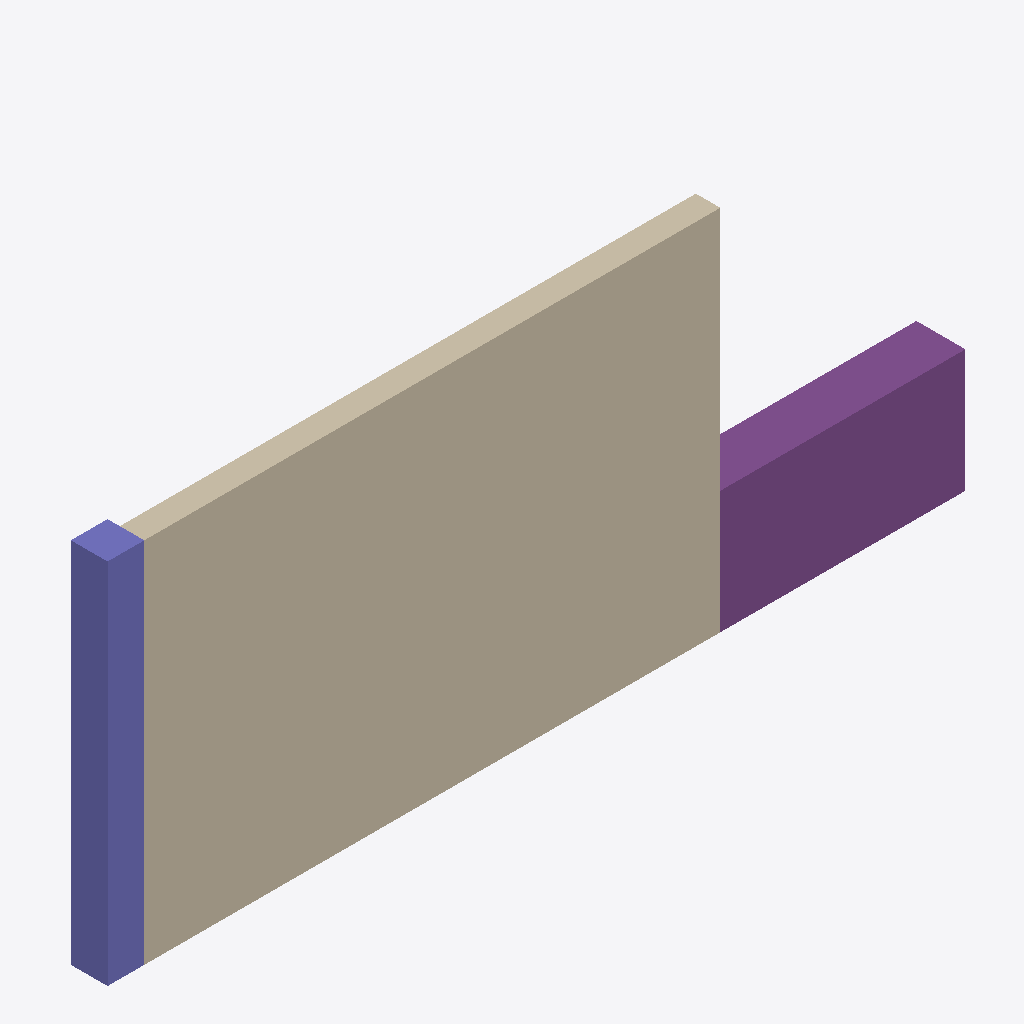
Isometric view of an IFC building model (IFC-SPF (STEP), schema IFC4, length unit metre), seen from the south-west, elements coloured by IFC class: 1 wall (beige), 1 footing (purple), 1 column (violet).
Extent 7.0 m × 0.4 m × 3.0 m (x, y, z). Elements (3): 1 IfcColumn, 1 IfcFooting, 1 IfcWall.

HEADER;
FILE_DESCRIPTION(('ViewDefinition[DesignTransferView]'),'2;1');
FILE_NAME('/dev/null','2026-10-13T13:16:00+05:00',(''),(''),'IfcOpenShell 0.9.0','IfcOpenShell 0.9.0','Nobody');
FILE_SCHEMA(('IFC4'));
ENDSEC;
DATA;
#1=IFCPROJECT('1fWuLOktXF1uq$GfsfEASZ',$,'Sample Project',$,$,$,$,(#10),#5);
#12=IFCSITE('0qxTUHR_T1o8IJuecoouUl',$,'Sample Site',$,$,$,$,$,$,$,$,$,$,$);
#13=IFCBUILDING('07HIciZPTCEATyAxL6YlNz',$,'Sample Building',$,$,$,$,$,$,$,$,$);
#14=IFCBUILDINGSTOREY('0l8_zr7qrCJAMQpHj_eZwl',$,'Ground Floor',$,$,$,$,$,$,$);
#19=IFCWALL('3hmrSTdsX1aesKM8T7KkLG',$,'Exterior Wall 01',$,$,$,#44,$,.SOLIDWALL.);
#67=IFCFOOTING('1HHt_5lef1PfEP_MvqeZ6j',$,'Strip Footing 01',$,$,$,#89,$,.STRIP_FOOTING.);
#103=IFCCOLUMN('1fmXXLB5rA0Rnrqw65Be0m',$,'Column 01',$,$,$,#115,$,.COLUMN.);
ENDSEC;
